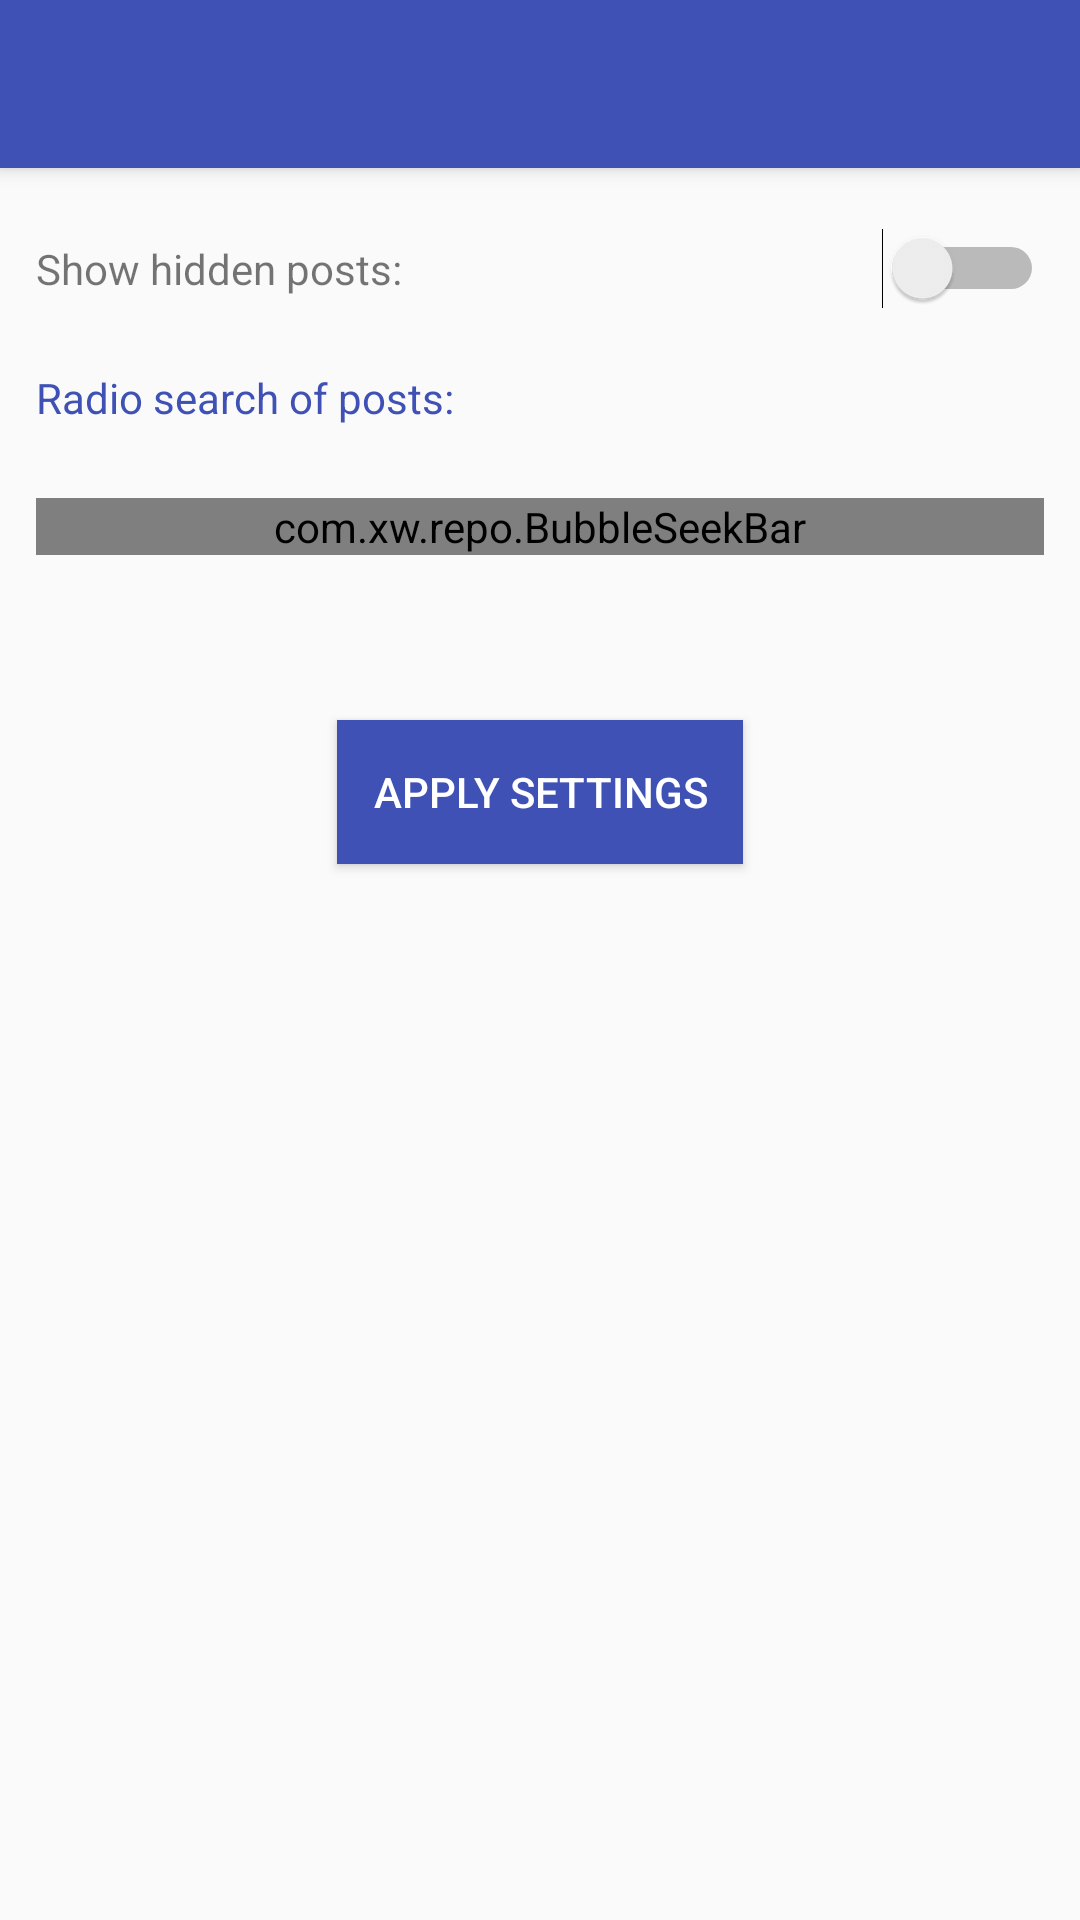

Here is an Android app screen rendered from its layout file. Give the layout XML and the strings, colors and styles it references.
<!-- AndroidManifest.xml: application theme AppTheme -->
<!-- res/layout/activity_settings.xml -->
<?xml version="1.0" encoding="utf-8"?>
<RelativeLayout
    xmlns:android="http://schemas.android.com/apk/res/android"
    xmlns:app="http://schemas.android.com/apk/res-auto"
    xmlns:tools="http://schemas.android.com/tools"
    android:layout_width="match_parent"
    android:layout_height="wrap_content">

    <android.support.v7.widget.Toolbar
        android:id="@+id/toolbar"
        android:layout_width="match_parent"
        android:layout_height="?attr/actionBarSize"
        android:background="@color/colorPrimary"
        android:elevation="@dimen/elevation_toolbar"
        android:theme="@style/ThemeOverlay.AppCompat.Dark"
        app:popupTheme="@style/ThemeOverlay.AppCompat.Light"
        app:titleTextAppearance="@style/ToolbarTitle" />


    <TextView
        android:id="@+id/text"
        android:layout_width="wrap_content"
        android:layout_height="wrap_content"
        android:layout_alignParentStart="true"
        android:layout_below="@id/toolbar"
        android:layout_marginStart="@dimen/general_margin_small"
        android:layout_marginTop="@dimen/general_margin_medium"
        android:text="@string/post_setting_show_hidden"/>


    <Switch
        android:id="@+id/showHidden"
        android:layout_width="wrap_content"
        android:layout_height="wrap_content"
        android:layout_alignBaseline="@id/text"
        android:layout_alignParentEnd="true"
        android:layout_marginEnd="@dimen/general_margin_small"
        android:theme="@style/PrimaryColorItem"/>


    <TextView
        android:id="@+id/text2"
        android:layout_width="wrap_content"
        android:layout_height="wrap_content"
        android:layout_alignParentStart="true"
        android:layout_below="@id/text"
        android:layout_marginTop="@dimen/general_margin_medium"
        android:layout_marginStart="@dimen/general_margin_small"
        android:textColor="@color/colorPrimary"
        android:text="@string/post_setting_radius"/>


    <com.xw.repo.BubbleSeekBar
        android:id="@+id/kilometers"
        android:layout_width="match_parent"
        android:layout_height="wrap_content"
        android:layout_marginEnd="@dimen/general_margin_small"
        android:layout_marginStart="@dimen/general_margin_small"
        android:layout_below="@id/text2"
        android:layout_marginTop="@dimen/general_margin_medium"
        app:bsb_bubble_color="@color/colorPrimary"
        app:bsb_bubble_text_color="@color/white"
        app:bsb_track_color="@color/colorPrimaryTransparent"
        app:bsb_second_track_color="@color/colorPrimary"
        app:bsb_max="50"
        app:bsb_min="1"
        app:bsb_section_text_position="bottom_sides"
        app:bsb_track_size="2dp"
        app:bsb_second_track_size="3dp"/>


    <TextView
        android:id="@+id/approximately"
        android:layout_width="wrap_content"
        android:layout_height="wrap_content"
        android:layout_below="@id/kilometers"
        android:layout_marginTop="@dimen/general_margin_small"
        android:layout_centerHorizontal="true"/>



    <Button
        android:id="@+id/apply"
        android:layout_width="wrap_content"
        android:layout_height="wrap_content"
        android:layout_below="@id/approximately"
        android:layout_marginTop="@dimen/general_margin_medium"
        android:layout_marginBottom="@dimen/general_margin_small"
        android:layout_centerHorizontal="true"
        android:paddingEnd="@dimen/general_margin_small"
        android:paddingStart="@dimen/general_margin_small"
        android:text="@string/post_setting_apply"
        style="@style/TaskButton"/>



</RelativeLayout>
<!-- resources referenced by this layout -->
<resources>
  <color name="colorPrimary">#3F51B5</color>
  <color name="colorPrimaryTransparent">#803F51B5</color>
  <color name="white">#FFF</color>
  <dimen name="elevation_toolbar">4dp</dimen>
  <dimen name="general_margin_medium">12dp</dimen>
  <dimen name="general_margin_small">6dp</dimen>
  <string name="post_setting_apply">Apply settings</string>
  <string name="post_setting_radius">Radio search of posts:</string>
  <string name="post_setting_show_hidden">Show hidden posts: </string>
  <style name="PrimaryColorItem">
          <item name="colorControlNormal">@color/colorPrimaryTransparent</item>
          <item name="colorControlActivated">@color/colorPrimary</item>
          <item name="colorControlHighlight">@color/colorPrimary</item>
      </style>
  <style name="TaskButton">
          <item name="android:textColor">@color/white</item>
          <item name="android:background">@drawable/selector_task_button</item>
      </style>
  <style name="ToolbarTitle" parent="@style/TextAppearance.Widget.AppCompat.Toolbar.Title">
          <item name="android:textSize">20sp</item>
      </style>
  <style name="AppTheme" parent="Theme.AppCompat.Light.NoActionBar">
          
          <item name="colorPrimary">@color/colorPrimary</item>
          <item name="colorPrimaryDark">@color/colorPrimaryDark</item>
          <item name="colorAccent">@color/colorAccent</item>
      </style>
  <!-- drawable selector_task_button (drawable) -->
  <?xml version="1.0" encoding="utf-8"?>
  <selector xmlns:android="http://schemas.android.com/apk/res/android">
      <item
          android:state_enabled="false"
          android:drawable="@color/colorPrimaryTransparent" />
  
  
      <item
          android:state_pressed="true"
          android:drawable="@color/colorPrimaryDark" />
  
      <item
          android:drawable="@color/colorPrimary" />
  </selector>
  <color name="colorPrimaryDark">#303F9F</color>
  <color name="colorAccent">#FF4081</color>
</resources>
